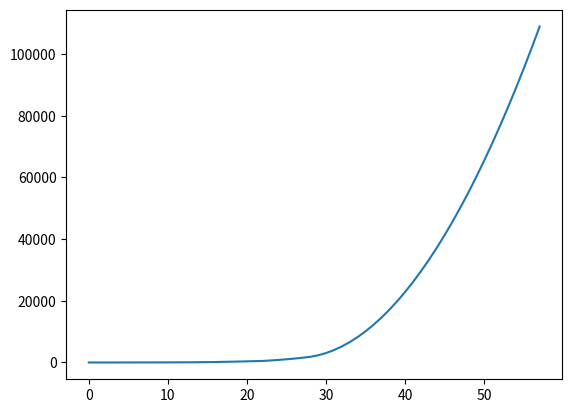

Reproduce this figure in Python.
import numpy as np
from scipy import interpolate
import matplotlib.pyplot as plt


x = np.arange(0,30)
x_last = x[:-1]
y = np.array([
    1, 1, 1, 1, 7, 11, 14,
    17, 20, 28, 34, 45, 59, 63,
    93, 114, 147, 199, 253, 306, 367,
    438, 495, 658, 840, 1036, 1264, 1534,
    1836, 2337
])

if __name__ == '__main__':
    f = interpolate.interp1d(x, y, fill_value='extrapolate', kind='quadratic')

    y_diff = y[1:] - y[:-1]
    f_diff = interpolate.interp1d(x[:-1], y_diff, fill_value='extrapolate', kind='quadratic')

    x_gr = np.arange(0, len(x) + 28)
    y_gr = [f(x) for x in x_gr]

    fig = plt.figure()
    plt.plot(x_gr, y_gr)
    plt.show()

    